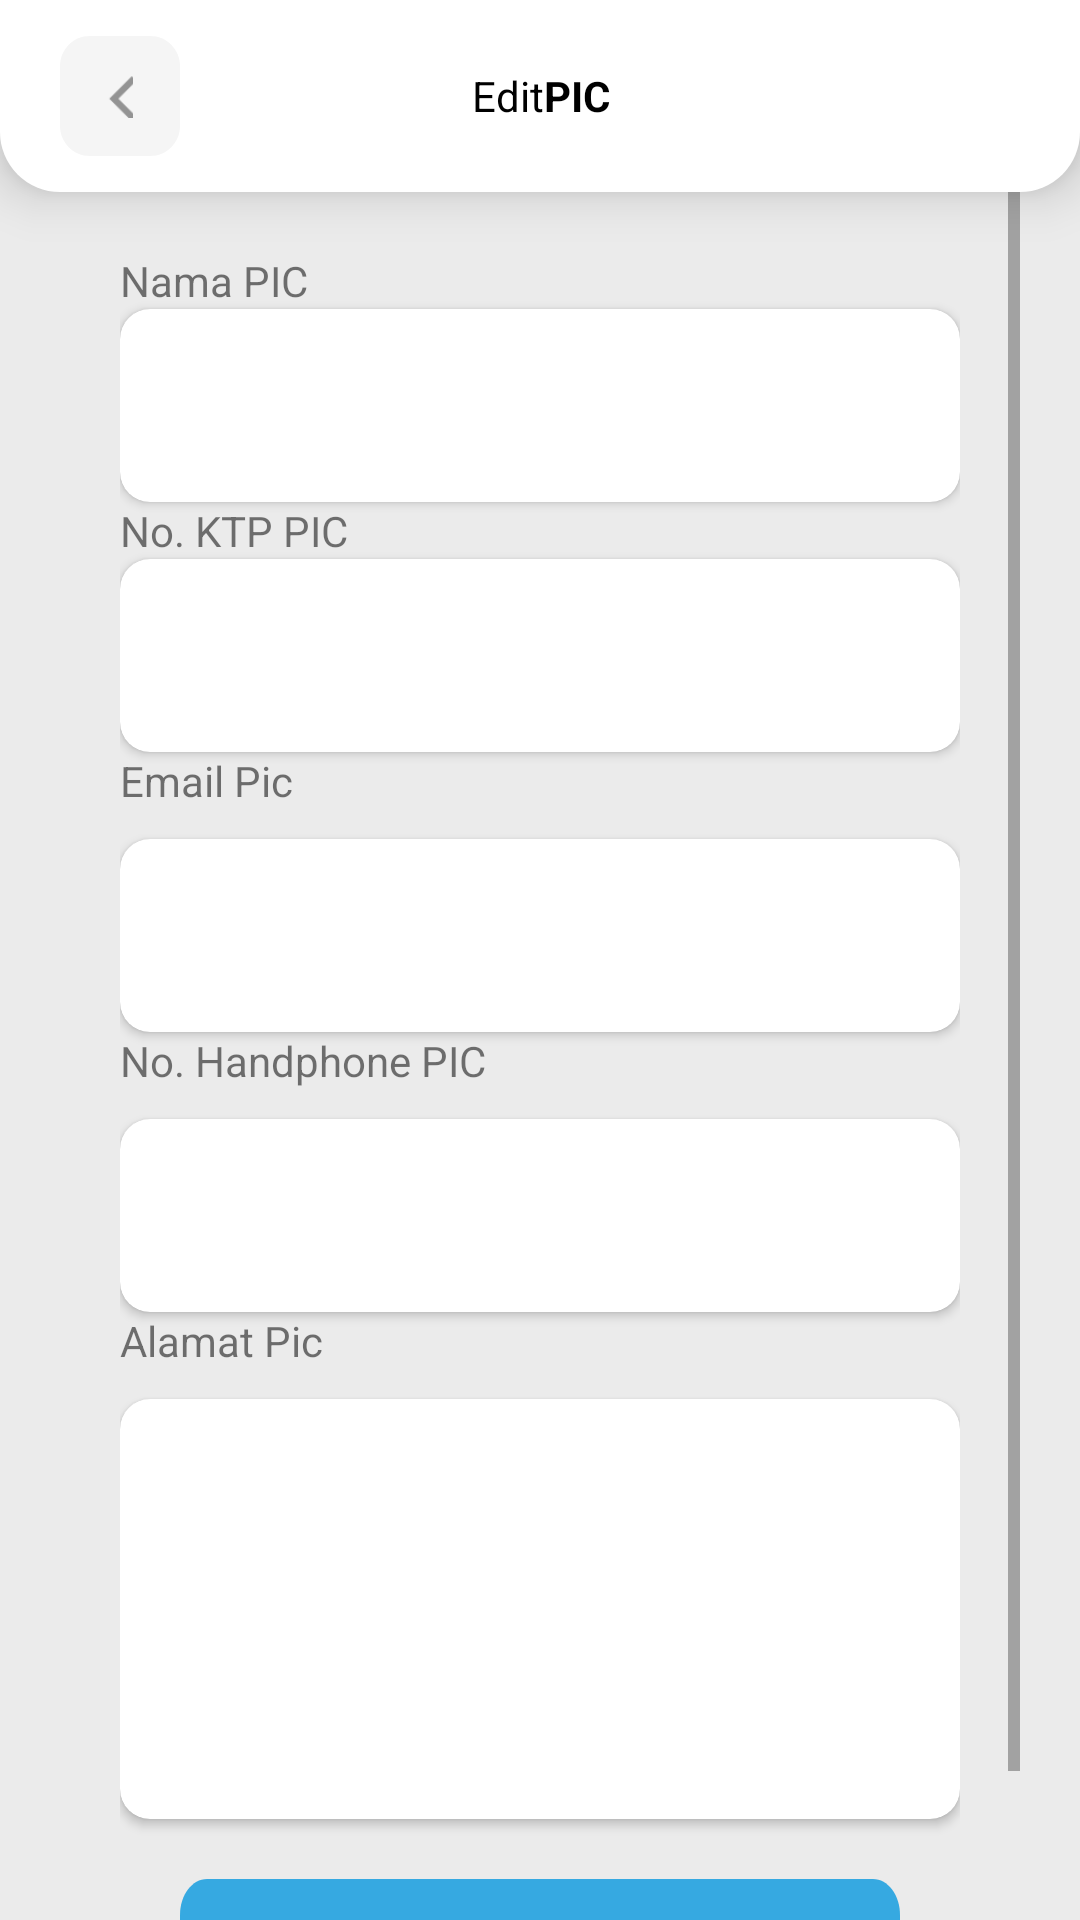

This screen was rendered from an Android layout file. Write that file and the resources it references.
<!-- AndroidManifest.xml: application theme Theme.DportidV1NewDesain -->
<!-- res/layout/fragment_edit_pic.xml -->
<?xml version="1.0" encoding="utf-8"?>
<androidx.constraintlayout.widget.ConstraintLayout xmlns:android="http://schemas.android.com/apk/res/android"
    xmlns:app="http://schemas.android.com/apk/res-auto"
    xmlns:tools="http://schemas.android.com/tools"
    android:layout_width="match_parent"
    android:layout_height="match_parent"
    android:background="@color/main_color_grey">

    <LinearLayout
        android:layout_width="match_parent"
        android:layout_height="match_parent"
        android:orientation="vertical"
        android:weightSum="10">

        <LinearLayout
            android:id="@+id/rectangle_3"
            android:layout_width="match_parent"
            android:layout_height="0px"
            android:layout_alignParentLeft="true"
            android:layout_alignParentTop="true"
            android:layout_alignParentRight="true"
            android:layout_alignParentBottom="true"
            android:layout_weight="1"
            android:background="@drawable/rectangle_3"
            android:elevation="10dp"
            app:layout_constraintEnd_toEndOf="parent"
            app:layout_constraintStart_toStartOf="parent"
            app:layout_constraintTop_toTopOf="parent">

            <LinearLayout
                android:layout_width="match_parent"
                android:layout_height="match_parent"
                android:layout_gravity="center"
                android:layout_marginHorizontal="20dp"
                android:gravity="center"
                android:orientation="horizontal"
                android:weightSum="100">

                <LinearLayout
                    android:id="@+id/ll_back"
                    android:layout_width="0px"
                    android:layout_height="40dp"
                    android:layout_weight="15">

                    <LinearLayout
                        android:id="@+id/ly_back"
                        android:layout_width="40dp"
                        android:layout_height="40dp"
                        android:background="@drawable/rectangle_1"
                        android:gravity="center">

                        <ImageView
                            android:layout_width="15dp"
                            android:layout_height="15dp"
                            android:layout_gravity="center"
                            android:src="@drawable/ic_back" />

                    </LinearLayout>


                </LinearLayout>

                <TextView
                    android:layout_width="0px"
                    android:layout_height="40dp"
                    android:layout_weight="70"
                    android:gravity="center"
                    android:text="@string/edit_pic"
                    android:textAppearance="@style/daftar_akun" />

                <ImageView
                    android:layout_width="0px"
                    android:layout_height="40dp"
                    android:layout_weight="15" />
            </LinearLayout>

        </LinearLayout>

        <androidx.constraintlayout.widget.ConstraintLayout
            android:layout_width="match_parent"
            android:layout_height="0px"
            android:layout_marginHorizontal="20dp"
            android:layout_weight="9">

            <ScrollView
                android:layout_width="match_parent"
                android:layout_height="match_parent">


                <LinearLayout
                android:layout_width="match_parent"
                android:layout_height="wrap_content"
                android:orientation="vertical"
                android:padding="20dp"
                app:layout_constraintTop_toTopOf="parent">

                <TextView
                    android:layout_width="match_parent"
                    android:layout_height="wrap_content"
                    android:text="Nama PIC"/>

                <androidx.cardview.widget.CardView
                    android:layout_width="match_parent"
                    android:layout_height="wrap_content"
                    app:cardCornerRadius="10dp">

                    <LinearLayout
                        android:layout_width="match_parent"
                        android:layout_height="wrap_content"
                        android:orientation="vertical"
                        android:layout_marginTop="20dp"
                        android:layout_marginBottom="20dp"
                        android:layout_marginHorizontal="10dp">

                        <EditText
                            android:id="@+id/et_nama_pic"
                            android:layout_width="match_parent"
                            android:layout_height="match_parent"
                            android:background="@color/white"
                            android:inputType="text"
                            />

                    </LinearLayout>

                </androidx.cardview.widget.CardView>

                <TextView
                    android:layout_width="match_parent"
                    android:layout_height="wrap_content"
                    android:text="No. KTP PIC"/>

                <androidx.cardview.widget.CardView
                    android:layout_width="match_parent"
                    android:layout_height="wrap_content"
                    app:cardCornerRadius="10dp">

                    <LinearLayout
                        android:layout_width="match_parent"
                        android:layout_height="wrap_content"
                        android:orientation="vertical"
                        android:layout_marginTop="20dp"
                        android:layout_marginBottom="20dp"
                        android:layout_marginHorizontal="10dp">

                        <EditText
                            android:id="@+id/et_ktp_pic"
                            android:layout_width="match_parent"
                            android:layout_height="match_parent"
                            android:background="@color/white"
                            android:inputType="number"
                            />

                    </LinearLayout>

                </androidx.cardview.widget.CardView>

                <TextView
                    android:layout_width="match_parent"
                    android:layout_height="wrap_content"
                    android:text="Email Pic"/>

                <androidx.cardview.widget.CardView
                    android:layout_width="match_parent"
                    android:layout_height="wrap_content"
                    app:cardCornerRadius="10dp"
                    android:layout_marginTop="10dp">

                    <LinearLayout
                        android:layout_width="match_parent"
                        android:layout_height="wrap_content"
                        android:orientation="vertical"
                        android:layout_marginTop="20dp"
                        android:layout_marginBottom="20dp"
                        android:layout_marginHorizontal="10dp">

                        <EditText
                            android:id="@+id/et_email_pic"
                            android:layout_width="match_parent"
                            android:layout_height="match_parent"
                            android:background="@color/white"
                            android:inputType="textEmailAddress"
                            />

                    </LinearLayout>

                </androidx.cardview.widget.CardView>

                <TextView
                    android:layout_width="match_parent"
                    android:layout_height="wrap_content"
                    android:text="No. Handphone PIC"/>

                <androidx.cardview.widget.CardView
                    android:layout_width="match_parent"
                    android:layout_height="wrap_content"
                    app:cardCornerRadius="10dp"
                    android:layout_marginTop="10dp">

                    <LinearLayout
                        android:layout_width="match_parent"
                        android:layout_height="wrap_content"
                        android:orientation="vertical"
                        android:layout_marginTop="20dp"
                        android:layout_marginBottom="20dp"
                        android:layout_marginHorizontal="10dp">

                        <EditText
                            android:id="@+id/et_no_tlp_pic"
                            android:layout_width="match_parent"
                            android:layout_height="wrap_content"
                            android:background="@color/white"
                            android:inputType="number"
                            />

                    </LinearLayout>

                </androidx.cardview.widget.CardView>

                <TextView
                    android:layout_width="match_parent"
                    android:layout_height="wrap_content"
                    android:text="Alamat Pic"/>

                <androidx.cardview.widget.CardView
                    android:layout_width="match_parent"
                    android:layout_height="wrap_content"
                    app:cardCornerRadius="10dp"
                    android:layout_marginTop="10dp">

                    <LinearLayout
                        android:layout_width="match_parent"
                        android:layout_height="wrap_content"
                        android:orientation="vertical"
                        android:layout_marginTop="20dp"
                        android:layout_marginBottom="20dp"
                        android:layout_marginHorizontal="10dp">

                        <EditText
                            android:id="@+id/et_alamat_pic"
                            android:layout_width="match_parent"
                            android:layout_height="100dp"
                            android:background="@color/white"
                            android:inputType="text|textMultiLine"
                            android:gravity="top"
                            />

                    </LinearLayout>

                </androidx.cardview.widget.CardView>

                <com.google.android.material.button.MaterialButton
                    android:id="@+id/btn_simpan"
                    android:layout_width="match_parent"
                    android:layout_height="48dp"
                    android:layout_alignParentTop="true"
                    android:layout_gravity="center"
                    android:layout_marginHorizontal="20dp"
                    android:background="@drawable/rectangle_2"
                    android:text="Simpan"
                    android:textAllCaps="false"
                    android:textColor="@color/white"
                    app:backgroundTint="@color/biru"
                    android:layout_marginTop="20dp"
                    app:layout_constraintBottom_toBottomOf="parent"
                    app:layout_constraintTop_toTopOf="parent" />

            </LinearLayout>

            </ScrollView>
        </androidx.constraintlayout.widget.ConstraintLayout>
    </LinearLayout>
</androidx.constraintlayout.widget.ConstraintLayout>
<!-- resources referenced by this layout -->
<resources>
  <color name="biru">#36A9E1</color>
  <color name="main_color_grey">#EBEBEB</color>
  <color name="white">#FFFFFFFF</color>
  <!-- drawable ic_back: png bitmap (drawable, 347 bytes) -->
  <!-- drawable rectangle_1 (drawable) -->
  <vector
      xmlns:android="http://schemas.android.com/apk/res/android"
      xmlns:aapt="http://schemas.android.com/aapt"
      android:width="40dp"
      android:height="40dp"
      android:viewportWidth="40"
      android:viewportHeight="40"
      >
  
      <group>
  
          <clip-path
              android:pathData="M10 0H30C35.5228 0 40 4.47715 40 10V30C40 35.5228 35.5228 40 30 40H10C4.47715 40 0 35.5228 0 30V10C0 4.47715 4.47715 0 10 0Z"
              />
  
          <path
              android:pathData="M0 0V40H40V0"
              android:fillColor="#F5F5F5"
              />
  
      </group>
  
  </vector>
  <!-- drawable rectangle_2 (drawable) -->
  <vector
      xmlns:android="http://schemas.android.com/apk/res/android"
      xmlns:aapt="http://schemas.android.com/aapt"
      android:width="320dp"
      android:height="48dp"
      android:viewportWidth="320"
      android:viewportHeight="48"
      >
  
      <group>
  
          <clip-path
              android:pathData="M12 0H308C314.627 0 320 5.37258 320 12V36C320 42.6274 314.627 48 308 48H12C5.37258 48 0 42.6274 0 36V12C0 5.37258 5.37258 0 12 0Z"
              />
  
          <path
              android:pathData="M0 0V48H320V0"
              android:fillColor="#36A9E1"
              />
  
      </group>
  
  </vector>
  <!-- drawable rectangle_3 (drawable) -->
  <?xml version="1.0" encoding="utf-8"?>
  <shape xmlns:android="http://schemas.android.com/apk/res/android" android:shape="rectangle" android:padding="10dp">
      <solid android:color="#FFFFFF"/> 
      <corners
          android:bottomRightRadius="20dp"
          android:bottomLeftRadius="20dp"
          />
  </shape>
  <string name="edit_pic">Edit<b>PIC</b></string>
  <style name="daftar_akun">
          <item name="android:textSize">
              14sp
          </item>
          <item name="android:textColor">
              #000000
          </item>
      </style>
  <style name="Theme.DportidV1NewDesain" parent="Theme.MaterialComponents.DayNight.NoActionBar">
          
          <item name="colorPrimary">@color/main_color_grey</item>
          <item name="colorPrimaryVariant">@color/main_color_grey</item>
          <item name="colorOnPrimary">@color/white</item>
          
          <item name="colorSecondary">@color/teal_200</item>
          <item name="colorSecondaryVariant">@color/teal_700</item>
          <item name="colorOnSecondary">@color/black</item>
          
          <item name="android:statusBarColor" tools:targetApi="l">?attr/colorPrimaryVariant</item>
          
      </style>
  <color name="teal_200">#FF03DAC5</color>
  <color name="teal_700">#FF018786</color>
  <color name="black">#FF000000</color>
</resources>
